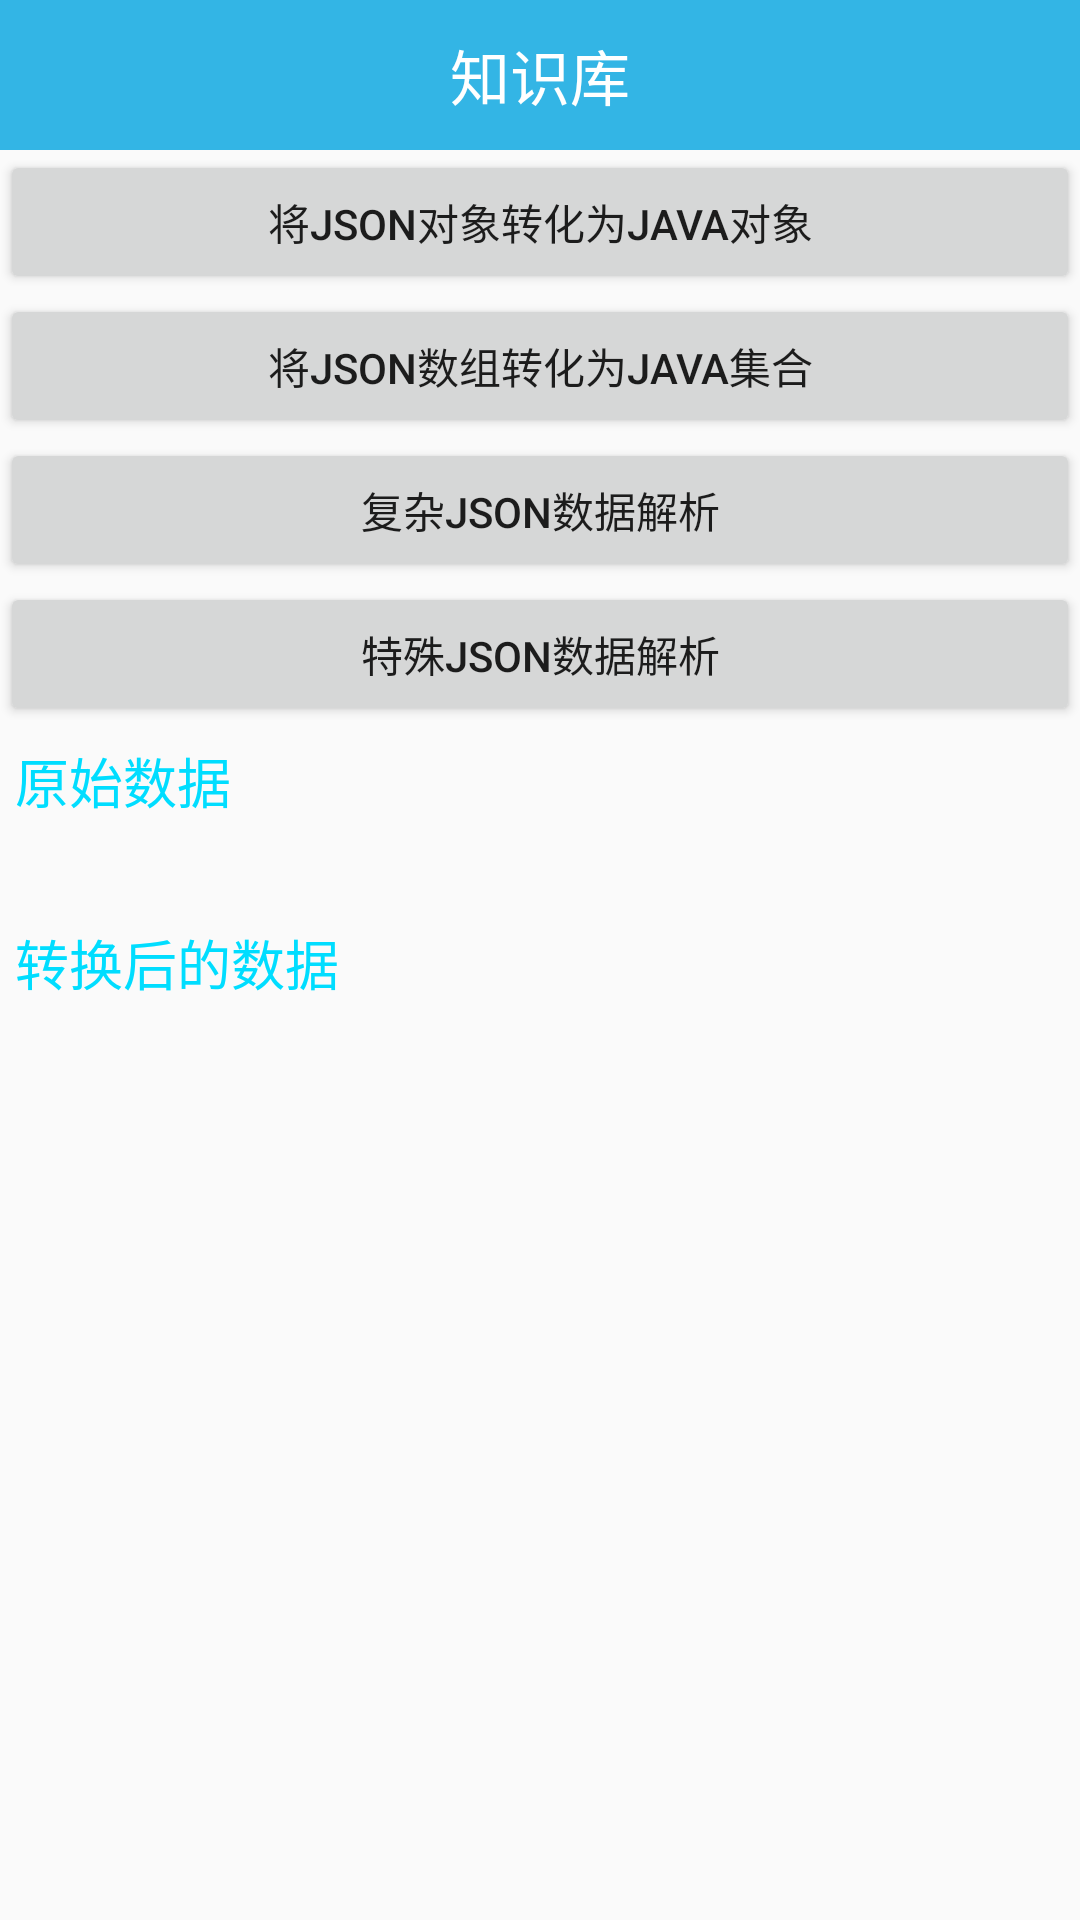

Write the Android layout XML for this screen, with the resource values it uses.
<!-- AndroidManifest.xml: application theme AppTheme -->
<!-- res/layout/activity_nativejson_parse.xml -->
<?xml version="1.0" encoding="utf-8"?>
<LinearLayout xmlns:android="http://schemas.android.com/apk/res/android"
    android:orientation="vertical"
    android:layout_width="match_parent"
    android:layout_height="match_parent">

    <include layout="@layout/titlebar"/>

    <Button
        android:id="@+id/btn_native2javaobj"
        android:layout_width="match_parent"
        android:layout_height="wrap_content"
        android:text="将json对象转化为Java对象"
        android:padding="5dp"/>

    <Button
        android:id="@+id/btn_native2javalist"
        android:layout_width="match_parent"
        android:layout_height="wrap_content"
        android:text="将json数组转化为Java集合"
        android:padding="5dp"/>

    <Button
        android:id="@+id/btn_native_complex"
        android:layout_width="match_parent"
        android:layout_height="wrap_content"
        android:text="复杂json数据解析"
        android:padding="5dp"/>

    <Button
        android:id="@+id/btn_native_special"
        android:layout_width="match_parent"
        android:layout_height="wrap_content"
        android:text="特殊json数据解析"
        android:padding="5dp"/>

    <TextView
        android:layout_width="wrap_content"
        android:layout_height="wrap_content"
        android:text="原始数据"
        android:textSize="18sp"
        android:layout_margin="5dp"
        android:textColor="@android:color/holo_blue_bright"/>

    <TextView
        android:id="@+id/tv_native_original"
        android:layout_width="match_parent"
        android:layout_height="wrap_content"
        android:textSize="18sp"
        />

    <TextView
        android:layout_width="wrap_content"
        android:layout_height="wrap_content"
        android:text="转换后的数据"
        android:textSize="18sp"
        android:layout_margin="5dp"
        android:textColor="@android:color/holo_blue_bright"/>

    <TextView
        android:id="@+id/tv_native_last"
        android:layout_width="match_parent"
        android:layout_height="wrap_content"
        android:textSize="18sp"
        />

</LinearLayout>
<!-- res/layout/titlebar.xml (included above) -->
<?xml version="1.0" encoding="utf-8"?>
<LinearLayout xmlns:android="http://schemas.android.com/apk/res/android"
    android:orientation="horizontal"
    android:layout_width="match_parent"
    android:background="@android:color/holo_blue_light"
    android:gravity="center"
    android:layout_height="50dp">

    <TextView
        android:id="@+id/title"
        android:layout_width="wrap_content"
        android:layout_height="wrap_content"
        android:text="知识库"
        android:textColor="@android:color/white"
        android:textSize="20sp"
        />

</LinearLayout>
<!-- resources referenced by this layout -->
<resources>
  <style name="AppTheme" parent="Theme.AppCompat.Light.NoActionBar">
          
          <item name="colorPrimary">@color/colorPrimary</item>
          <item name="colorPrimaryDark">@color/colorPrimaryDark</item>
          <item name="colorAccent">@color/colorAccent</item>
      </style>
  <!-- not gathered from this repository: default colours our renderer supplied (Android Studio template values) -->
  <color name="colorPrimary">#FF6200EE</color>
  <color name="colorPrimaryDark">#FF3700B3</color>
  <color name="colorAccent">#FF03DAC5</color>
</resources>
